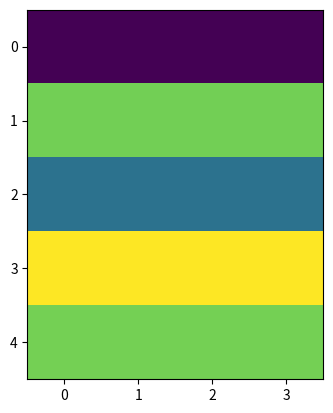

This chart was generated by the following Python code:
import math
import random
import numpy as np
from matplotlib import pyplot as plt

#Pour un point de l'image (2 dimensions) donne la matrice de rotation correspondant à l'angle
#en degré
def giveRotationMatrix(angle):
    teta=math.radians(angle)

    Rotation_matrix=[[round(math.cos(teta) ),-round(math.sin(teta))],[round(math.sin(teta)) ,round(math.cos(teta))]]
    return Rotation_matrix

#donne les coordonnées du pixel après rotation
def rotatePixelCoordonate(angle,x,y):
    Point=[x,y]
    rotationMatrix=giveRotationMatrix(angle)
    return rotationMatrix@Pointu


#pour donner les caractéristiques d'un pixel à savoir ses coordonnées dans un repère x,y et la couleur car on récupère une matrice en chargeant l'image
def givePixelCoordonate(image,dimension):
    imageAux=list(image)
    imageWithCoordonates=[]
    for k in range(0,len(imageAux)):
        coordonate=(k//dimension,k%dimension,imageAux[k])
        imageWithCoordonates.append(coordonate)
    return coordonate

#fonction principale donnant la couleur d'un pixel a la position x,y
def rotatePixelTrueColor(image,dimension,x,y):
        color=255
        imageWithCoordonates=givePixelCoordonate(image,dimension)
        for k in range(0,len(imageWithCoordonates)):
                if(imageWithCoordonates[k][0]==x and imageWithCoordonates[k][1]==y):
                    color=imageWithCoordonates[k][2]

        if (color==0):
            print("Pixel non trouvé, valeur par défaut")
        return color



#pour générer mes propres images test
def createImageTest(dimension):
    firstPixel=random.randint(0,255)
    img_numpy=np.full((1,dimension),firstPixel)

    for i in range(0,dimension):
        firstPixel=random.randint(0,255)
        new_img_numpy=np.full((1,dimension),firstPixel)
        img_numpy=np.concatenate((img_numpy,new_img_numpy))
    plt.imshow(img_numpy)
    plt.show()







#print(giveRotationMatrix(90))
print(createImageTest(4))
